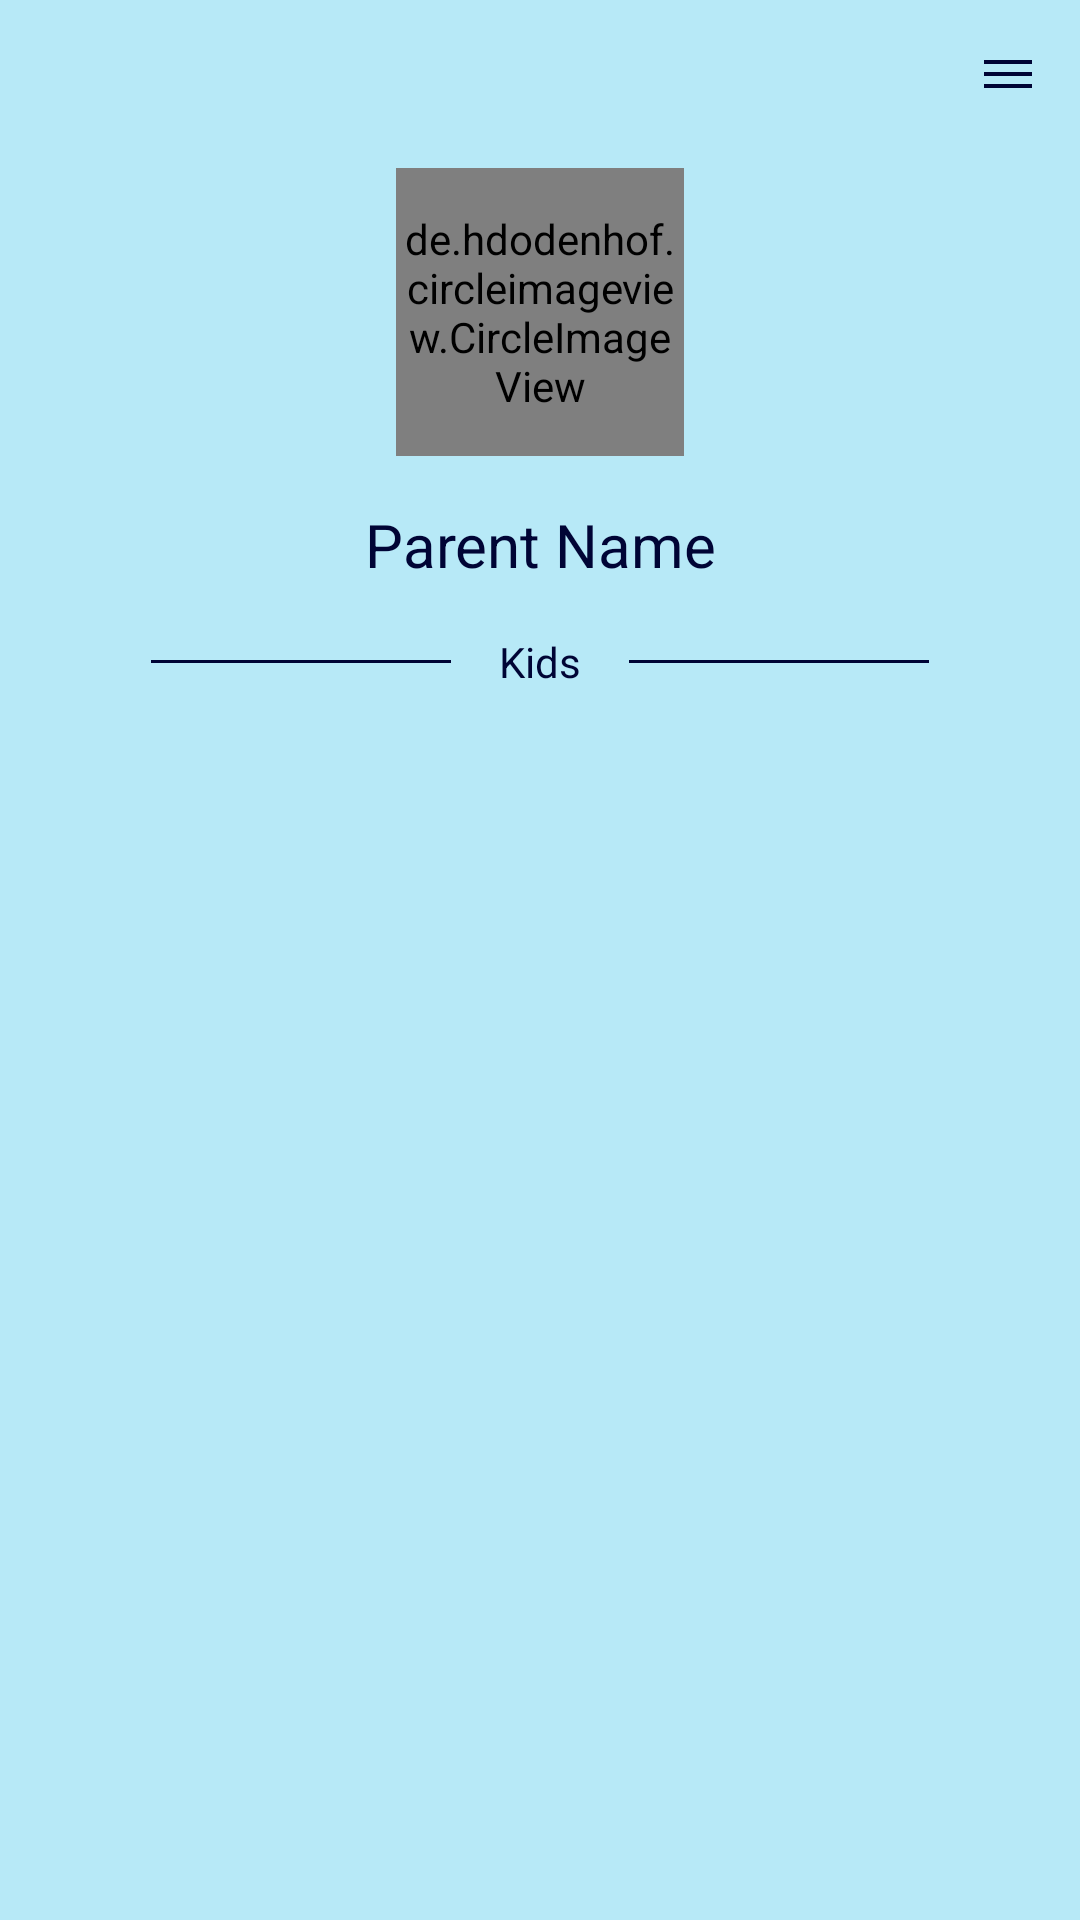

Reconstruct the res/layout file that produces this screen, plus the resources it refers to.
<!-- AndroidManifest.xml: application theme Theme.Design.NoActionBar -->
<!-- res/layout/activity_parent_signed_in.xml -->
<?xml version="1.0" encoding="utf-8"?>
<LinearLayout xmlns:android="http://schemas.android.com/apk/res/android"
    xmlns:app="http://schemas.android.com/apk/res-auto"
    xmlns:tools="http://schemas.android.com/tools"
    android:layout_width="match_parent"
    android:layout_height="match_parent"
    android:background="@color/activity_bg"
    android:gravity="center"
    android:layoutDirection="locale"
    android:orientation="vertical"
    tools:context="activity.ParentSignedInActivity">

    <FrameLayout
        android:id="@+id/toolbar"
        android:layout_width="match_parent"
        android:layout_height="wrap_content"
        android:background="@android:color/transparent"
        android:layoutDirection="locale"
        android:padding="@dimen/padding_8dp">

        <ImageButton
            android:id="@+id/btnSettings"
            android:layout_width="wrap_content"
            android:layout_height="wrap_content"
            android:layout_gravity="center_vertical|end"
            android:background="@android:color/transparent"
            android:src="@drawable/ic_settings" />

    </FrameLayout>


    











    <LinearLayout
        android:id="@+id/linearLayoutParentSignedInActivity"
        android:layout_width="match_parent"
        android:layout_height="match_parent"
        android:orientation="vertical"
        tools:visibility="visible">

        <de.hdodenhof.circleimageview.CircleImageView
            android:id="@+id/imgParent"
            android:layout_width="@dimen/circular_image_width_large"
            android:layout_height="@dimen/circular_image_height_large"
            android:layout_gravity="center"
            android:layout_margin="@dimen/margin_8dp"
            android:src="@drawable/ic_face"
            app:civ_border_color="@color/darkest_blue"
            app:civ_border_width="@dimen/circular_image_border_large" />

        <TextView
            android:id="@+id/txtParentName"
            android:layout_width="match_parent"
            android:layout_height="wrap_content"
            android:layout_margin="@dimen/margin_8dp"
            android:text="@string/parent_name"
            android:textAlignment="center"
            android:textColor="@color/darkest_blue"
            android:textSize="@dimen/text_size_20sp" />

        <LinearLayout
            android:layout_width="match_parent"
            android:layout_height="wrap_content"
            android:layout_marginStart="@dimen/margin_32dp"
            android:layout_marginEnd="@dimen/margin_32dp"
            android:gravity="center"
            android:orientation="horizontal">

            <View
                android:layout_width="100dp"
                android:layout_height="1dp"
                android:layout_gravity="center"
                android:layout_margin="@dimen/margin_8dp"
                android:background="@color/darkest_blue" />

            <TextView
                android:layout_width="wrap_content"
                android:layout_height="wrap_content"
                android:layout_gravity="center"
                android:layout_margin="@dimen/margin_8dp"
                android:text="@string/kids"
                android:textColor="@color/darkest_blue" />

            <View
                android:layout_width="100dp"
                android:layout_height="1dp"
                android:layout_gravity="center"
                android:layout_margin="@dimen/margin_8dp"
                android:background="@color/darkest_blue" />
        </LinearLayout>

        <TextView
            android:id="@+id/txtNoKids"
            style="@style/TextViewNoElements"
            android:layout_margin="@dimen/margin_24dp"
            android:text="@string/no_kids_added_yet"
            tools:visibility="visible" />

        <androidx.recyclerview.widget.RecyclerView
            android:id="@+id/recyclerViewChilds"
            android:layout_width="match_parent"
            android:layout_height="match_parent" />


    </LinearLayout>

</LinearLayout>
<!-- resources referenced by this layout -->
<resources>
  <color name="activity_bg">#B7E9F7</color>
  <color name="darkest_blue">#000435</color>
  <dimen name="circular_image_border_large">4dp</dimen>
  <dimen name="circular_image_height_large">96dp</dimen>
  <dimen name="circular_image_width_large">96dp</dimen>
  <dimen name="margin_24dp">24dp</dimen>
  <dimen name="margin_32dp">32dp</dimen>
  <dimen name="margin_8dp">8dp</dimen>
  <dimen name="padding_8dp">8dp</dimen>
  <dimen name="text_size_20sp">20sp</dimen>
  <!-- drawable ic_face (drawable) -->
  <vector android:height="24dp" android:tint="@color/darkest_blue"
      android:viewportHeight="24" android:viewportWidth="24"
      android:width="24dp" xmlns:android="http://schemas.android.com/apk/res/android">
      <path android:fillColor="@android:color/white" android:pathData="M11.99,2C6.47,2 2,6.48 2,12s4.47,10 9.99,10C17.52,22 22,17.52 22,12S17.52,2 11.99,2zM12,20c-4.42,0 -8,-3.58 -8,-8s3.58,-8 8,-8 8,3.58 8,8 -3.58,8 -8,8zM15.5,11c0.83,0 1.5,-0.67 1.5,-1.5S16.33,8 15.5,8 14,8.67 14,9.5s0.67,1.5 1.5,1.5zM8.5,11c0.83,0 1.5,-0.67 1.5,-1.5S9.33,8 8.5,8 7,8.67 7,9.5 7.67,11 8.5,11zM12,17.5c2.33,0 4.31,-1.46 5.11,-3.5L6.89,14c0.8,2.04 2.78,3.5 5.11,3.5z"/>
  </vector>
  <!-- drawable ic_settings (drawable) -->
  <vector xmlns:android="http://schemas.android.com/apk/res/android"
      android:width="32dp"
      android:height="32dp"
      android:tint="@color/darkest_blue"
      android:viewportWidth="24"
      android:viewportHeight="24">
      <path
          android:fillColor="#FF000000"
          android:pathData="M6,9H18V10H6M6,12H18V13H6M6,15H18V16H6"/>
  </vector>
  <string name="kids">Kids</string>
  <string name="no_kids_added_yet">No kids added yet</string>
  <string name="parent_name">Parent Name</string>
  <style name="TextViewNoElements">
          <item name="android:layout_width">match_parent</item>
          <item name="android:layout_height">wrap_content</item>
          <item name="android:textAlignment">center</item>
          <item name="android:textSize">@dimen/text_size_16sp</item>
          <item name="android:visibility">gone</item>
      </style>
  <dimen name="text_size_16sp">16sp</dimen>
</resources>
